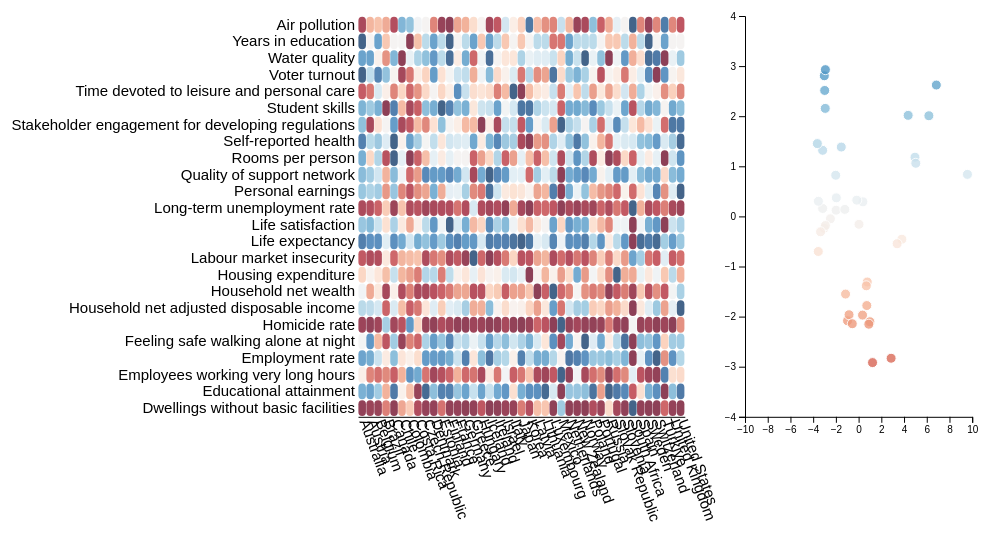
D3 v7 page, settled after 360 driven frames (6 s of simulated time); the page loaded 2 data file(s).


        draw_scatter_plot();
        draw_heat_map()
    
// ── static/js/heat_map.js
function draw_heat_map(){
    var margin = {top: 30, right: 40, bottom: 30, left: 350},
            width = window.innerWidth * 7 / 10 - margin.left - margin.right,
            height = window.innerHeight * 3 / 5 - margin.top - margin.bottom;

    var svg = d3.select("#heat_map").append("svg")
        .attr("width", width + margin.left + margin.right)
        .attr("height", height + margin.top + margin.bottom + 100)
        .append("g")
        .attr("transform", "translate(" + margin.left + "," + margin.top + ")");

    d3.csv("static/data/podaci_2.csv").then(function (data) {
        
        var countries_set = new Set();
        var features_set = new Set();
        for (var i = 1; i < data.length; i++) {
            features_set.add(data[i].variable)
            countries_set.add(data[i].country)
        }
        //console.log(countries_set)
        //console.log(features_set)
        var countries = Array.from(countries_set)
        var features = Array.from(features_set)

        let feature_values = {}
        for (var i = 1; i < data.length; i++) {
            if (data[i].variable in feature_values) {
                feature_values[data[i].variable].push(Number(data[i].value))
            } else {
                feature_values[data[i].variable] = [Number(data[i].value)]
            }
        }
        //console.log(feature_values)

        const x = d3.scaleBand()
            .range([0, width])
            .domain(countries)
            .padding(0.05);
        svg.append("g")
            .style("font-size", 15)
            .attr("transform", ("translate(0, " + height + ")"))
            .call(d3.axisBottom(x).tickSize(0))
            .selectAll("text")
            .attr("transform", "translate(10,0)rotate(70)")
            .style("text-anchor", "start");

        const y = d3.scaleBand()
            .range([height, 0])
            .domain(features)
            .padding(0.05);
        svg.append("g")
            .style("font-size", 15)
            .call(d3.axisLeft(y).tickSize(0))
            .select(".domain")
            .remove()

        //tooltip
        var tooltip = d3.select("#heat_map")
            .append("div")
            .style("opacity", 0)
            .attr("class", "tooltip")
            .style("background-color", "white")
            .style("padding", "10px")
            .style("position", "absolute")

        const mouseover = function (event, d) {
            // oznacavanje celije i pokazivanje tooltipa
            tooltip.style("opacity", "0.9")
            d3.select(this).classed("highlighted", true)
            d3.select(this).style('stroke', 'black').style("stroke-width", 2)

            // postavljanje hidden value-a i oznacavanje te tocke u scatter plot-u
            countryInput = d3.select('#heat_country');
            countryInput.property("value", d.country.replaceAll(" ", "_"))
            select_id = "#scatter_" + d.country.replaceAll(" ", "_")
            d3.selectAll(select_id).style('stroke', 'black');

            // oznacavanje stupca u heat map-u
            select_id = "#heat_" + d.country.replaceAll(" ", "_")
            d3.selectAll(select_id).style('stroke', 'black').style("stroke-width", "2")
            
            // oznacavanje reda u heat map-u
           feature_value = ("heat_" + d.variable.replaceAll(" ", "_"))
            feature_value_search = "[feature=\"" + feature_value + "\"]"
            heat_feature = d3.selectAll("[feature=\"" + feature_value + "\"]")
            heat_feature.style("stroke", "black").style("stroke-width", "2")


            //oznacavanjem reda mijenjamo boje u scatter plot-u
            let colors = {}
            d3.selectAll("[feature=\"" + feature_value + "\"]").each(function(d, i){
                element = d3.select(this)
                scatter_country_id = element.attr("id").replace("heat_", "scatter_")
                colors[scatter_country_id] = element.style("fill")
            })
            //console.log(colors)

            for (country in colors){
                //console.log("#" + country + " => " + colors[country])
                d3.select("#" + country).style("fill", colors[country])
            }
        }

        const mousemove = function (event, d) {
            tooltip
                .html("The \"" + d.variable + "\" in " + d.country + " is: " + d.value)
                .style("left", (event.pageX) + 10 + "px")
                .style("top", (event.pageY) + "px");
            d3.select(this).style("stroke", "black").style("stroke-width", "2")
        }

        const mouseleave = function (event, d) {
            // uklanjanje tooltipa i obruba oko celije
            tooltip.style("opacity", 0)
            d3.select(this).style('stroke', '');
            d3.select(this).classed("highlighted", false)

            // brisanje hidden vrijednosti i micanje oznake iz scatter plot-a
            countryInput = d3.select('#heat_country');
            previously_Selected_Country = countryInput.property("value")
            d3.selectAll("#scatter_" + previously_Selected_Country).classed("highlighted", false).style('stroke', '');
            countryInput.property("value", "none")

            // uklanjanje obruba stupca
            select_id = "#heat_" + d.country.replaceAll(" ", "_")
            d3.selectAll(select_id).style('stroke', '')

            // uklanjanje obruba retka
            feature_value_search = "[feature=\"" + ("heat_" + d.variable.replaceAll(" ", "_")) + "\"]"
            heat_feature = d3.selectAll("[feature=\"" + feature_value + "\"]")
            heat_feature.style("stroke", "")

            //vracamo originalne boje
            d3.selectAll("circle").each(function(d, i){
                element = d3.select(this)
                const clr = d3.scaleSequential().interpolator(d3.interpolateRdBu).domain([-5, 5])
                element.style("fill", function (d) {
                    return clr(d.pc_2)
                })
            })
        }

        function myColor(variable, value) {
            const boja = d3.scaleSequential()
                .interpolator(d3.interpolateRdBu)
                .domain([Math.min.apply(Math, feature_values[variable]), Math.max.apply(Math, feature_values[variable])])
            return boja(value)
        }

        // add the squares
        svg.selectAll()
            .data(data, function (d) {
                return d.country + ':' + d.variable;
            })
            .join("rect")
            .attr("x", function (d) {
                return x(d.country)
            })
            .attr("y", function (d) {
                return y(d.variable)
            })
            .attr("rx", 4)
            .attr("ry", 4)
            .attr("width", x.bandwidth())
            .attr("height", y.bandwidth())
            .style("fill", function (d) {
                    let color = myColor(d.variable, d.value)
                    return color;
                }
            )
            .attr("id", function (d) {
                return "heat_" + d.country.replaceAll(" ", "_")
            })
            .attr("feature", function (d) {
                return "heat_" + d.variable.replaceAll(" ", "_")
            })
            .classed("highlightable", true)
            .style("opacity", 0.75)
            .on("mouseover", mouseover)
            .on("mousemove", mousemove)
            .on("mouseleave", mouseleave)


    });
}
// ── static/js/scatter_plot.js
  function draw_scatter_plot(){
    var margin = {top: 30, right: 50, bottom: 30, left: 20},
        width = window.innerWidth * 3 / 10 - margin.left - margin.right - 10,
        height = window.innerHeight * 3 / 5 - margin.top - margin.bottom;

    var svg = d3.select("#scatter_plot").append("svg")
        .attr("width", width + margin.left + margin.right)
        .attr("height", height + margin.top + margin.bottom)
        .append("g")
        .attr("transform",
            "translate(" + margin.left + "," + margin.top + ")");

      d3.csv("static/data/PCA.csv").then(function (data) {

        //x os
        var x = d3.scaleLinear()
            .domain([-10, 10])
            .range([0, width]);
        svg.append("g")
            .attr("transform", "translate(0," + height + ")")
            .call(d3.axisBottom(x));
        //y os
        var y = d3.scaleLinear()
            .domain([-4, 4])
            .range([height, 0]);
        svg.append("g")
            .call(d3.axisLeft(y));

        //tooltip
        var tooltip = d3.select("#scatter_plot")
            .append("div")
            .style("opacity", 0)
            .attr("class", "tooltip")
            .style("background-color", "white")
            .style("padding", "10px")
            .style("position", "absolute")

        var mouseover = function (event, d) {
            tooltip
                .style("opacity", "0.9")
            this.parentNode.parentNode.appendChild(this.parentNode);
            this.parentNode.parentNode.parentNode.appendChild(this.parentNode.parentNode);
            d3.select(this).classed("highlighted", true)
            d3.select(this).style('stroke', 'black');

            countryInput = d3.select('#scatter_country');
            countryInput.property("value", d.Countries.replaceAll(" ", "_"))

            select_id = "#heat_" + d.Countries.replaceAll(" ", "_")

            d3.selectAll(select_id).style('stroke', 'black').style("stroke-width", "2")
        }
        var mousemove = function (event, d) {
            tooltip
                .html("The selected country is: " + d.Countries)
                .style("left", (event.pageX) + 10 + "px")
                .style("top", (event.pageY) + "px")
        }

        var mouseleave = function (event, d) {
            tooltip
                .style("opacity", 0)
            this.parentNode.parentNode.appendChild(this.parentNode);
            this.parentNode.parentNode.parentNode.appendChild(this.parentNode.parentNode);
            d3.select(this).style('stroke', '');

            countryInput = d3.select('#scatter_country');
            previously_Selected_Country = countryInput.property("value")
            d3.selectAll("#heat_" + previously_Selected_Country).classed("highlighted", false).style('stroke', '');
            countryInput.property("value", "none")
        }

        const myColor = d3.scaleSequential()
            .interpolator(d3.interpolateRdBu).domain([-5, 5])
        
        svg.append('g')
            .selectAll("dot")
            .data(data)
            .enter()
            .append("circle")
            .attr("cx", function (d) {
                return x(d.pc_1);
            })
            .attr("cy", function (d) {
                return y(d.pc_2);
            })
            .attr("r", 5)
            .style("fill", function (d) {
                return myColor(d.pc_2)
            })
            .attr("id", function (d) {
                return "scatter_" + d.Countries.replaceAll(" ", "_")
            })
            .style("opacity", 0.8)
            .style("stroke", "white")
            .style("margin", "2px")
            .on("mouseover", mouseover)
            .on("mousemove", mousemove)
            .on("mouseleave", mouseleave)
    });

}

### data: static/data/podaci_2.csv
, country, variable, value
0, Australia, Air pollution, 6.7
1, Australia, Dwellings without basic facilities, 0.34
2, Australia, Educational attainment, 84.0
3, Australia, Employees working very long hours, 12.5
4, Australia, Employment rate, 73.0
5, Australia, Feeling safe walking alone at night, 67.0
6, Australia, Homicide rate, 0.9
7, Australia, Household net adjusted disposable income, 37433
8, Australia, Household net wealth, 528768
9, Australia, Housing expenditure, 19.4
10, Australia, Labour market insecurity, 3.1
11, Australia, Life expectancy, 83.0
12, Australia, Life satisfaction, 7.1
13, Australia, Long-term unemployment rate, 1.0
14, Australia, Personal earnings, 55206
15, Australia, Quality of support network, 93.0
16, Australia, Rooms per person, 2.28
17, Australia, Self-reported health, 85.0
18, Australia, Stakeholder engagement for developing re…, 2.7
19, Australia, Student skills, 499.0
20, Australia, Time devoted to leisure and personal car…, 14.36
21, Australia, Voter turnout, 92.0
22, Australia, Water quality, 92.0
23, Australia, Years in education, 20.0
24, Austria, Air pollution, 12.2
25, Austria, Dwellings without basic facilities, 0.8
26, Austria, Educational attainment, 86.0
27, Austria, Employees working very long hours, 5.3
28, Austria, Employment rate, 72.0
29, Austria, Feeling safe walking alone at night, 86.0
30, Austria, Homicide rate, 0.5
31, Austria, Household net adjusted disposable income, 37001
32, Austria, Household net wealth, 309637
33, Austria, Housing expenditure, 20.8
34, Austria, Labour market insecurity, 2.3
35, Austria, Life expectancy, 82.0
36, Austria, Life satisfaction, 7.2
37, Austria, Long-term unemployment rate, 1.3
38, Austria, Personal earnings, 53132
39, Austria, Quality of support network, 92.0
40, Austria, Rooms per person, 1.6
41, Austria, Self-reported health, 71.0
42, Austria, Stakeholder engagement for developing re…, 1.3
43, Austria, Student skills, 491.0
44, Austria, Time devoted to leisure and personal car…, 14.51
45, Austria, Voter turnout, 76.0
46, Austria, Water quality, 92.0
47, Austria, Years in education, 17.0
48, Belgium, Air pollution, 12.8
49, Belgium, Dwellings without basic facilities, 0.7
50, Belgium, Educational attainment, 80.0
51, Belgium, Employees working very long hours, 4.3
52, Belgium, Employment rate, 65.0
53, Belgium, Feeling safe walking alone at night, 56.0
54, Belgium, Homicide rate, 1.1
55, Belgium, Household net adjusted disposable income, 34884
56, Belgium, Household net wealth, 447607
57, Belgium, Housing expenditure, 20.0
58, Belgium, Labour market insecurity, 2.4
59, Belgium, Life expectancy, 82.1
... 924 more rows

### data: static/data/PCA.csv
Countries, pc_1, pc_2
Australia, -2.985, 2.514
Austria, -1.984, 0.1243
Belgium, -1.524, 1.384
Brazil, 4.963, 1.182
Canada, -3.166, 1.319
Chile, 3.81, -0.455
Colombia, 6.186, 2.009
Costa Rica, 4.363, 2.017
Czech Republic, -0.9729, -2.083
Denmark, -3.027, -0.2364
Estonia, -0.8415, -1.963
Finland, -3.549, -0.7005
France, -1.213, 0.1394
Germany, -2.483, -0.04725
Greece, 3.392, -0.5454
Hungary, 0.9921, -2.103
Iceland, -3.631, 1.453
Ireland, -1.961, 0.3707
Israel, 0.03443, -0.1579
Italy, 0.3777, 0.2909
Japan, -0.5579, -2.142
Korea, 0.7638, -1.309
Latvia, 1.227, -2.918
Lithuania, 0.8982, -2.152
Luxembourg, -3.019, 2.807
Mexico, 6.843, 2.622
Netherlands, -3.166, 0.1579
New Zealand, -2.936, 2.156
Norway, -3.538, 0.3014
Poland, 0.3461, -1.97
Portugal, 0.6787, -1.385
Russia, 2.863, -2.831
Slovak Republic, 0.7218, -1.779
Slovenia, -1.149, -1.551
South Africa, 9.581, 0.8384
Spain, -0.1598, 0.3244
Sweden, -2.921, -0.1825
Switzerland, -3.35, -0.307
Türkiye, 5.034, 1.06
United Kingdom, -2.016, 0.8213
United States, -2.924, 2.929